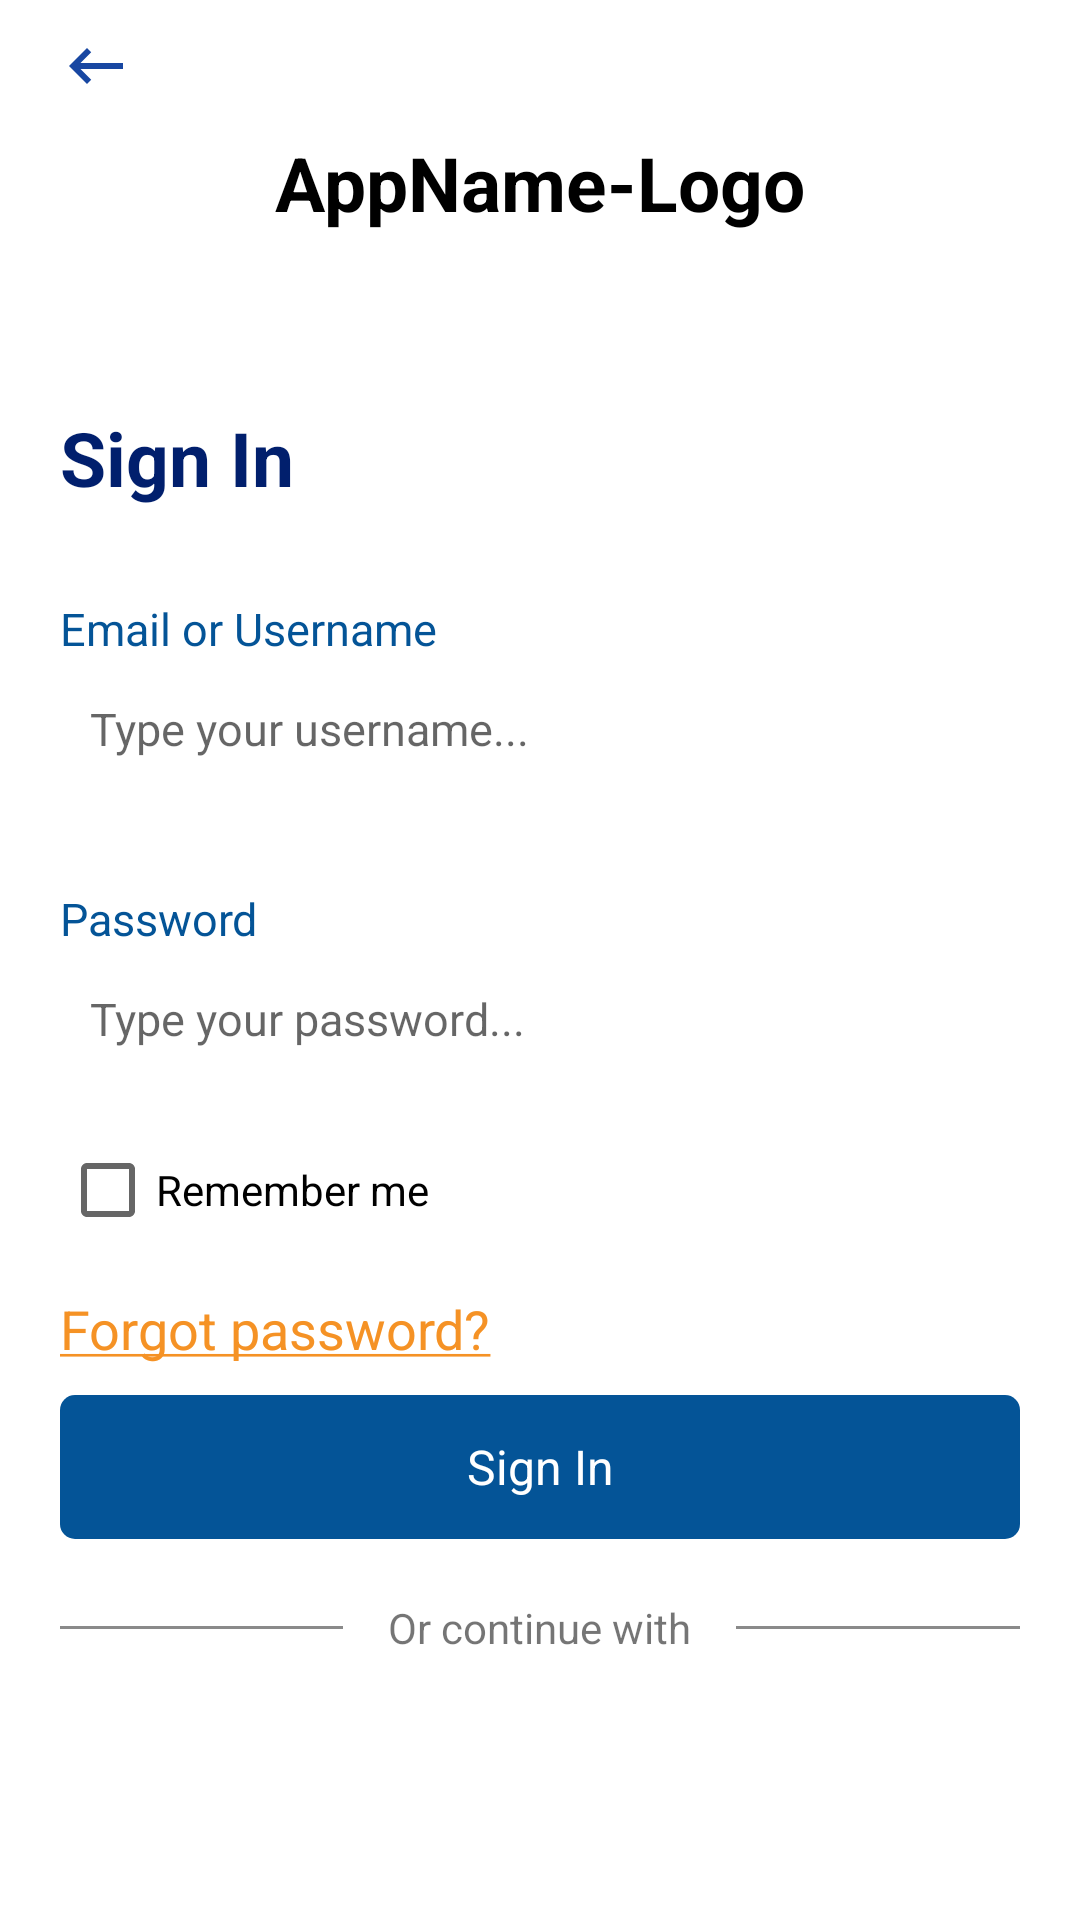

Android layout source for this screen:
<!-- AndroidManifest.xml: application theme Theme.InvestPuzzle -->
<!-- res/layout/screen_signin.xml -->
<?xml version="1.0" encoding="utf-8"?>
<LinearLayout xmlns:android="http://schemas.android.com/apk/res/android"
    android:layout_width="match_parent"
    android:layout_height="match_parent"
    android:orientation="vertical"
    android:paddingHorizontal="@dimen/vertical_baseline">

    <ImageButton
        android:id="@+id/backButton"
        android:layout_width="wrap_content"
        android:layout_height="wrap_content"
        android:src="@drawable/ic_back"
        android:background="@color/transparent"
        android:paddingVertical="10dp"/>

    <TextView
        android:layout_width="wrap_content"
        android:layout_height="wrap_content"
        android:text="AppName-Logo"
        android:textSize="@dimen/app_name_font_size"
        android:textColor="@color/color_app_name"
        android:textStyle="bold"
        android:layout_gravity="center_horizontal"/>

    <Space
        android:layout_width="match_parent"
        android:layout_height="0px"
        android:layout_weight="1"/>

    <TextView
        android:layout_width="wrap_content"
        android:layout_height="wrap_content"
        android:text="@string/sign_in"
        style="@style/big_title_style" />

    <TextView
        android:layout_width="wrap_content"
        android:layout_height="wrap_content"
        android:text="@string/email_or_username"
        style="@style/edittext_label_style"
        android:layout_marginTop="30dp"/>

    <EditText
        android:id="@+id/edtEmail"
        android:layout_width="match_parent"
        android:layout_height="wrap_content"
        android:background="@drawable/bg_grey_border"
        android:paddingVertical="@dimen/edittext_vertical_padding"
        android:paddingHorizontal="@dimen/edittext_horizontal_padding"
        android:hint="@string/type_your_username"
        android:textSize="@dimen/edittext_font_size"/>

    <TextView
        android:layout_width="wrap_content"
        android:layout_height="wrap_content"
        android:text="@string/password"
        style="@style/edittext_label_style"
        android:layout_marginTop="30dp"/>

    <EditText
        android:id="@+id/edtPassword"
        android:layout_width="match_parent"
        android:layout_height="wrap_content"
        android:background="@drawable/bg_grey_border"
        android:paddingVertical="@dimen/edittext_vertical_padding"
        android:paddingHorizontal="@dimen/edittext_horizontal_padding"
        android:hint="@string/type_your_password"
        android:inputType="textPassword"
        android:textSize="@dimen/edittext_font_size"/>

    <CheckBox
        android:id="@+id/chbRememberMe"
        android:layout_width="wrap_content"
        android:layout_height="wrap_content"
        android:text="@string/remember_me"
        android:layout_marginTop="10dp"/>

    <TextView
        android:id="@+id/txvForgotPwd"
        android:layout_width="wrap_content"
        android:layout_height="wrap_content"
        android:text="@string/forgot_password"
        android:textColor="@color/orange"
        android:textSize="18sp"
        android:paddingVertical="10dp"/>

    <TextView
        android:id="@+id/txvSignIn"
        android:layout_width="match_parent"
        android:layout_height="@dimen/button_height"
        android:background="@drawable/bg_blue_rect"
        android:text="@string/sign_in"
        android:gravity="center"
        android:textColor="@color/white"
        android:textSize="@dimen/button_font_size"/>

    <LinearLayout
        android:layout_width="match_parent"
        android:layout_height="wrap_content"
        android:orientation="horizontal"
        android:gravity="center_vertical"
        android:paddingVertical="20dp">

        <View
            android:layout_width="0px"
            android:layout_height="1dp"
            android:layout_weight="1"
            android:background="@color/color_description"/>

        <TextView
            android:layout_width="wrap_content"
            android:layout_height="wrap_content"
            android:text="@string/or_continue_with"
            android:layout_marginHorizontal="15dp"/>

        <View
            android:layout_width="0px"
            android:layout_height="1dp"
            android:layout_weight="1"
            android:background="@color/color_description"/>

    </LinearLayout>

    <FrameLayout
        android:layout_width="match_parent"
        android:layout_height="@dimen/button_height"
        android:background="@drawable/bg_grey_border"
        android:paddingVertical="15dp"
        android:layout_marginBottom="20dp">

        <ImageView
            android:layout_width="wrap_content"
            android:layout_height="wrap_content"
            android:src="@drawable/google_logo"
            android:layout_gravity="center"/>

    </FrameLayout>

</LinearLayout>
<!-- resources referenced by this layout -->
<resources>
  <color name="color_app_name">#000</color>
  <color name="color_description">#8A8A8A</color>
  <color name="orange">#F59225</color>
  <color name="transparent">#00000000</color>
  <color name="white">#FFFFFFFF</color>
  <dimen name="app_name_font_size">25sp</dimen>
  <dimen name="button_font_size">16dp</dimen>
  <dimen name="button_height">48dp</dimen>
  <dimen name="edittext_font_size">15dp</dimen>
  <dimen name="edittext_horizontal_padding">10dp</dimen>
  <dimen name="edittext_vertical_padding">13dp</dimen>
  <dimen name="vertical_baseline">20dp</dimen>
  <!-- drawable bg_blue_rect (drawable) -->
  <?xml version="1.0" encoding="utf-8"?>
  <shape xmlns:android="http://schemas.android.com/apk/res/android">
  
      <solid android:color="@color/blue"/>
      <corners android:radius="@dimen/corner_radius"/>
  </shape>
  <!-- drawable ic_back (drawable) -->
  <vector android:autoMirrored="true" android:height="24dp"
      android:tint="#1847A2" android:viewportHeight="24"
      android:viewportWidth="24" android:width="24dp" xmlns:android="http://schemas.android.com/apk/res/android">
      <path android:fillColor="@android:color/white" android:pathData="M21,11H6.83l3.58,-3.59L9,6l-6,6 6,6 1.41,-1.41L6.83,13H21z"/>
  </vector>
  <string name="email_or_username">Email or Username</string>
  <string name="forgot_password"><u>Forgot password?</u></string>
  <string name="or_continue_with">Or continue with</string>
  <string name="password">Password</string>
  <string name="remember_me">Remember me</string>
  <string name="sign_in">Sign In</string>
  <string name="type_your_password">Type your password...</string>
  <string name="type_your_username">Type your username...</string>
  <style name="big_title_style">
          <item name="android:textSize">@dimen/big_title_font_size</item>
          <item name="android:textColor">@color/color_big_title</item>
          <item name="android:textStyle">bold</item>
      </style>
  <style name="edittext_label_style">
          <item name="android:textColor">@color/color_edittext_label</item>
          <item name="android:textSize">@dimen/edittext_label_font_size</item>
      </style>
  <style name="Theme.InvestPuzzle" parent="Theme.MaterialComponents.DayNight.NoActionBar">
          
          <item name="colorPrimary">@color/blue</item>
          <item name="colorPrimaryVariant">@color/blue</item>
          <item name="colorOnPrimary">@color/white</item>
          
          <item name="colorSecondary">@color/blue</item>
          <item name="colorSecondaryVariant">@color/blue</item>
          <item name="colorOnSecondary">@color/black</item>
          
          <item name="android:statusBarColor">?attr/colorPrimaryVariant</item>
          
      </style>
  <color name="blue">#045497</color>
  <dimen name="corner_radius">5dp</dimen>
  <dimen name="big_title_font_size">25sp</dimen>
  <color name="color_big_title">#011F6D</color>
  <color name="color_edittext_label">#045497</color>
  <dimen name="edittext_label_font_size">15sp</dimen>
  <color name="black">#FF000000</color>
</resources>
